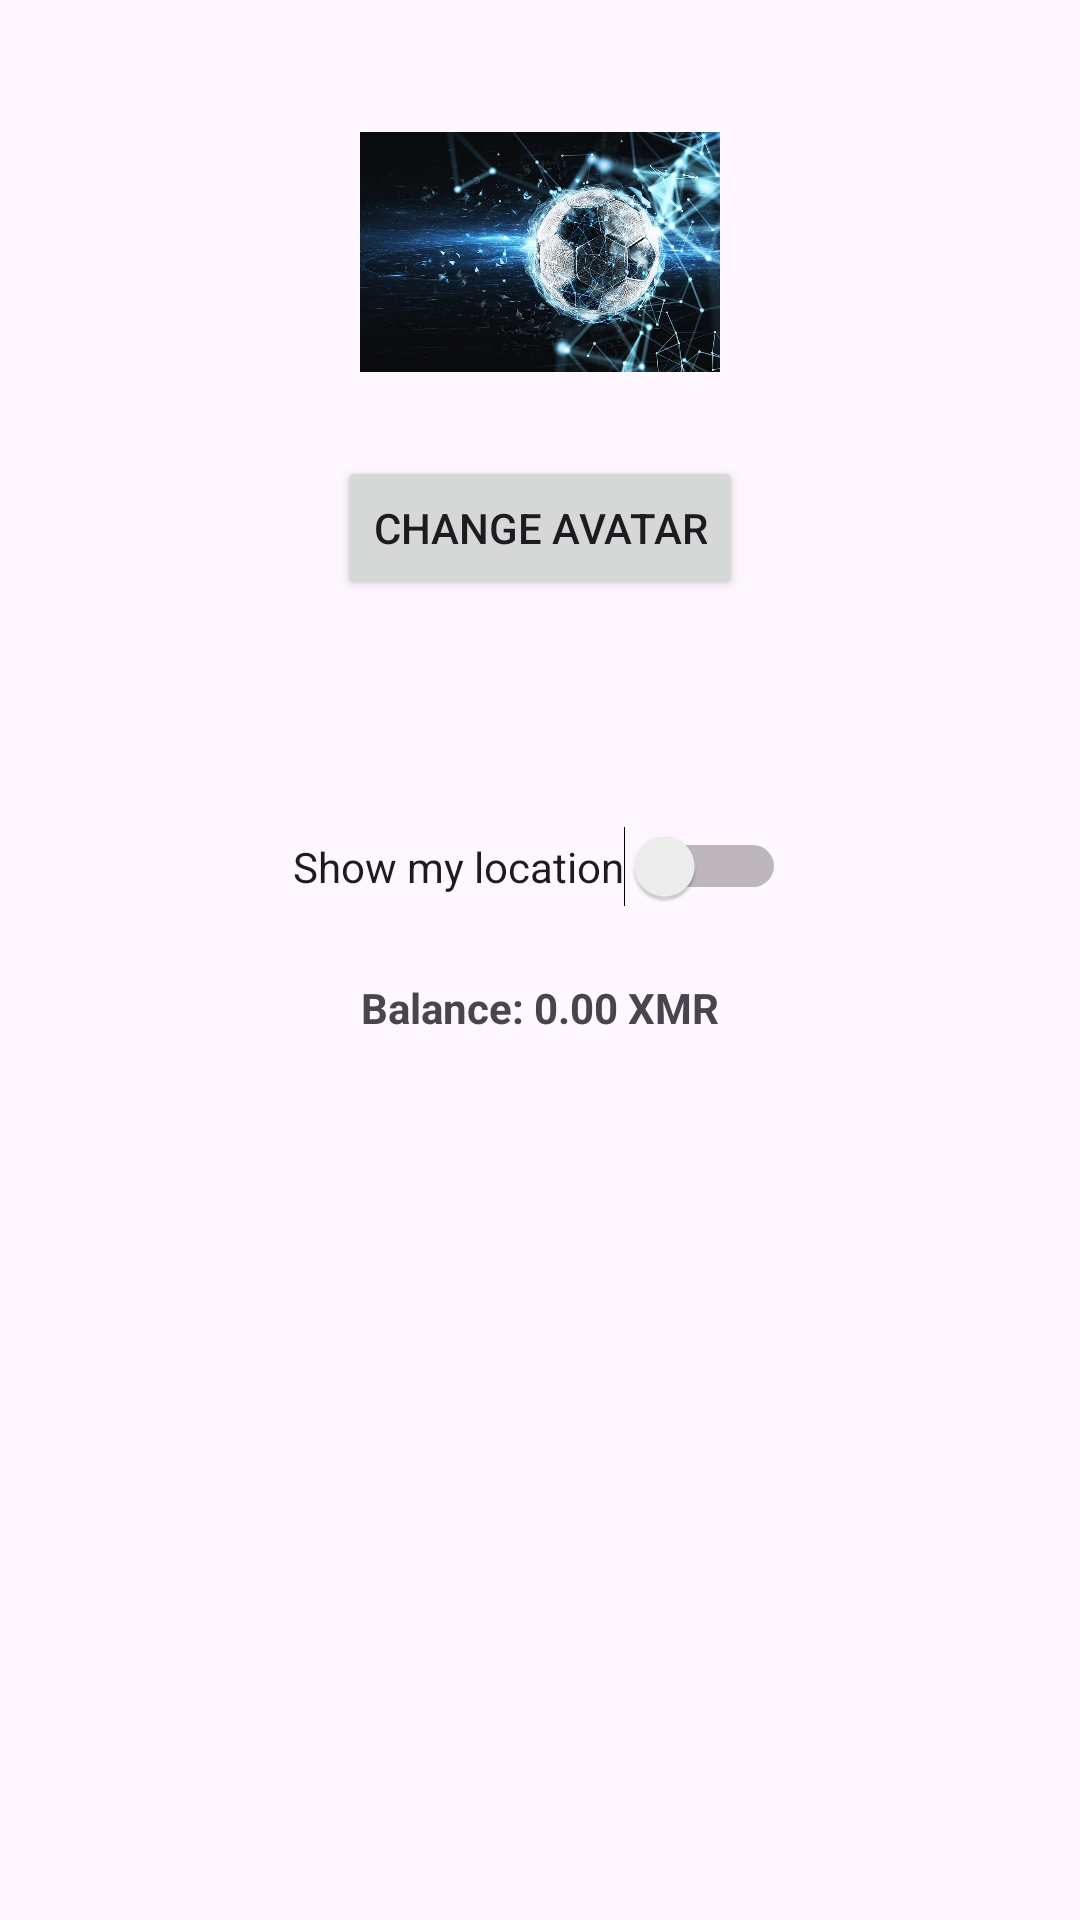

The Android layout XML behind this screen, and the referenced resources:
<!-- AndroidManifest.xml: application theme Theme.KitXchange -->
<!-- res/layout/activity_profile.xml -->
<?xml version="1.0" encoding="utf-8"?>
<ScrollView xmlns:android="http://schemas.android.com/apk/res/android"
    android:layout_width="match_parent"
    android:layout_height="match_parent">

    <LinearLayout
        android:orientation="vertical"
        android:layout_width="match_parent"
        android:layout_height="wrap_content"
        android:padding="24dp"
        android:gravity="center_horizontal">

        
        <ImageView
            android:id="@+id/imgAvatar"
            android:layout_width="120dp"
            android:layout_height="120dp"
            android:src="@drawable/ic_person" />

        <Button
            android:id="@+id/btnChangeAvatar"
            android:layout_width="wrap_content"
            android:layout_height="wrap_content"
            android:text="Change Avatar"
            android:layout_marginTop="8dp" />

        
        <TextView
            android:id="@+id/tvUsername"
            android:layout_width="wrap_content"
            android:layout_height="wrap_content"
            android:textSize="18sp"
            android:textStyle="bold"
            android:layout_marginTop="16dp" />

        <TextView
            android:id="@+id/tvTeam"
            android:layout_width="wrap_content"
            android:layout_height="wrap_content" />

        
        <Switch
            android:id="@+id/swLocation"
            android:layout_width="wrap_content"
            android:layout_height="wrap_content"
            android:text="Show my location"
            android:layout_marginTop="16dp" />

        
        <TextView
            android:id="@+id/tvBalance"
            android:layout_width="wrap_content"
            android:layout_height="wrap_content"
            android:text="Balance: 0.00 XMR"
            android:textStyle="bold"
            android:layout_marginTop="24dp" />

    </LinearLayout>
</ScrollView>
<!-- resources referenced by this layout -->
<resources>
  <!-- drawable ic_person: png bitmap (drawable, 840508 bytes) -->
  <style name="Theme.KitXchange" parent="Base.Theme.KitXchange" />
  <style name="Base.Theme.KitXchange" parent="Theme.Material3.DayNight.NoActionBar">
          
          
      </style>
</resources>
